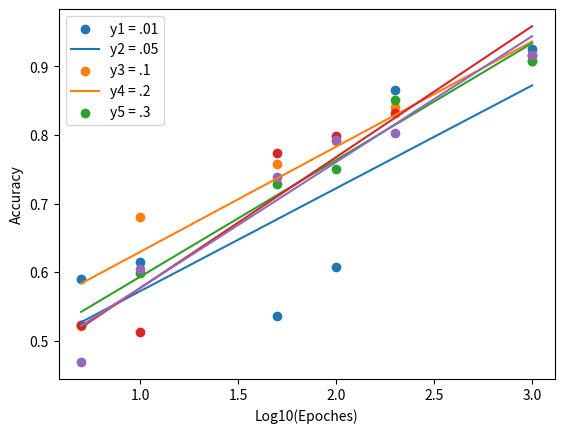

Write Python code to recreate this figure.
import matplotlib.pyplot as plt
import numpy as np
from math import log

def best_fit(X, Y):
    # func pulled from https://stackoverflow.com/questions/22239691/code-for-line-of-best-fit-of-a-scatter-plot-in-python
    xbar = sum(X)/len(X)
    ybar = sum(Y)/len(Y)
    n = len(X) # or len(Y)

    numer = sum([xi*yi for xi,yi in zip(X, Y)]) - n * xbar * ybar
    denum = sum([xi**2 for xi in X]) - n * xbar**2

    b = numer / denum
    a = ybar - b * xbar

    return a, b

def graphDecisionPlane(p):
    pass

if __name__ == "__main__":
    
    x = np.arange(10)

    x = [5,10,50,100,200,1000]

    # Full results
    # y1 = [ 0.3117154811715481, 0.4602510460251046, 0.6527196652719666, 0.6820083682008368, 0.8326359832635983, 0.895397489539749]
    # y2 = [ 0.2928870292887029, 0.4686192468619247, 0.6234309623430963, 0.5983263598326359, 0.8138075313807531, 0.8891213389121339]
    # y3 = [0.44142259414225943, 0.3702928870292887, 0.6317991631799164,0.6569037656903766, 0.8765690376569037, 0.893305439330544]
    # y4 = [ 0.2907949790794979, 0.47280334728033474, 0.6171548117154811, 0.6861924686192469, 0.8619246861924686, 0.895397489539749]
    # y5 = [ 0.4456066945606695, 0.4895397489539749, 0.5711297071129707, 0.6652719665271967, 0.8577405857740585, 0.899581589958159]
    
    #Stemmed results 
    y1 = [ 0.5899581589958159, 0.6150627615062761, 0.5355648535564853, 0.606694560669456, 0.8661087866108786, 0.9246861924686193]
    y2 = [ 0.5209205020920502,  0.6799163179916318, 0.7573221757322176,  0.7907949790794979, 0.8410041841004184, 0.9079497907949791]
    y3 = [0.5230125523012552, 0.5983263598326359, 0.7280334728033473, 0.7510460251046025, 0.8514644351464435, 0.9079497907949791]
    y4 = [ 0.5230125523012552, 0.5125523012552301, 0.7740585774058577, 0.799163179916318, 0.8326359832635983, 0.9163179916317992]
    y5 = [ 0.4686192468619247, 0.604602510460251, 0.7384937238493724 , 0.7928870292887029, 0.803347280334728, 0.9163179916317992]

    lx = [log(xi,10) for xi in x]

    a, b = best_fit(lx, y1)
    y1fit = [a + b * xi for xi in lx]
    a, b = best_fit(lx, y2)
    y2fit = [a + b * xi for xi in lx]
    a, b = best_fit(lx, y3)
    y3fit = [a + b * xi for xi in lx]
    a, b = best_fit(lx, y4)
    y4fit = [a + b * xi for xi in lx]
    a, b = best_fit(lx, y5)
    y5fit = [a + b * xi for xi in lx]

    plt.scatter(lx, y1)
    plt.plot(lx,y1fit)
    plt.scatter(lx, y2)
    plt.plot(lx,y2fit)
    plt.scatter(lx, y3)
    plt.plot(lx,y3fit)
    plt.scatter(lx, y4)
    plt.plot(lx,y4fit)
    plt.scatter(lx, y5)
    plt.plot(lx,y5fit)

    plt.legend(['y1 = .01', 'y2 = .05', 'y3 = .1', 'y4 = .2', 'y5 = .3'], loc='upper left')
    plt.xlabel('Log10(Epoches)')
    plt.ylabel('Accuracy'),
    plt.savefig('graphResults.png')


